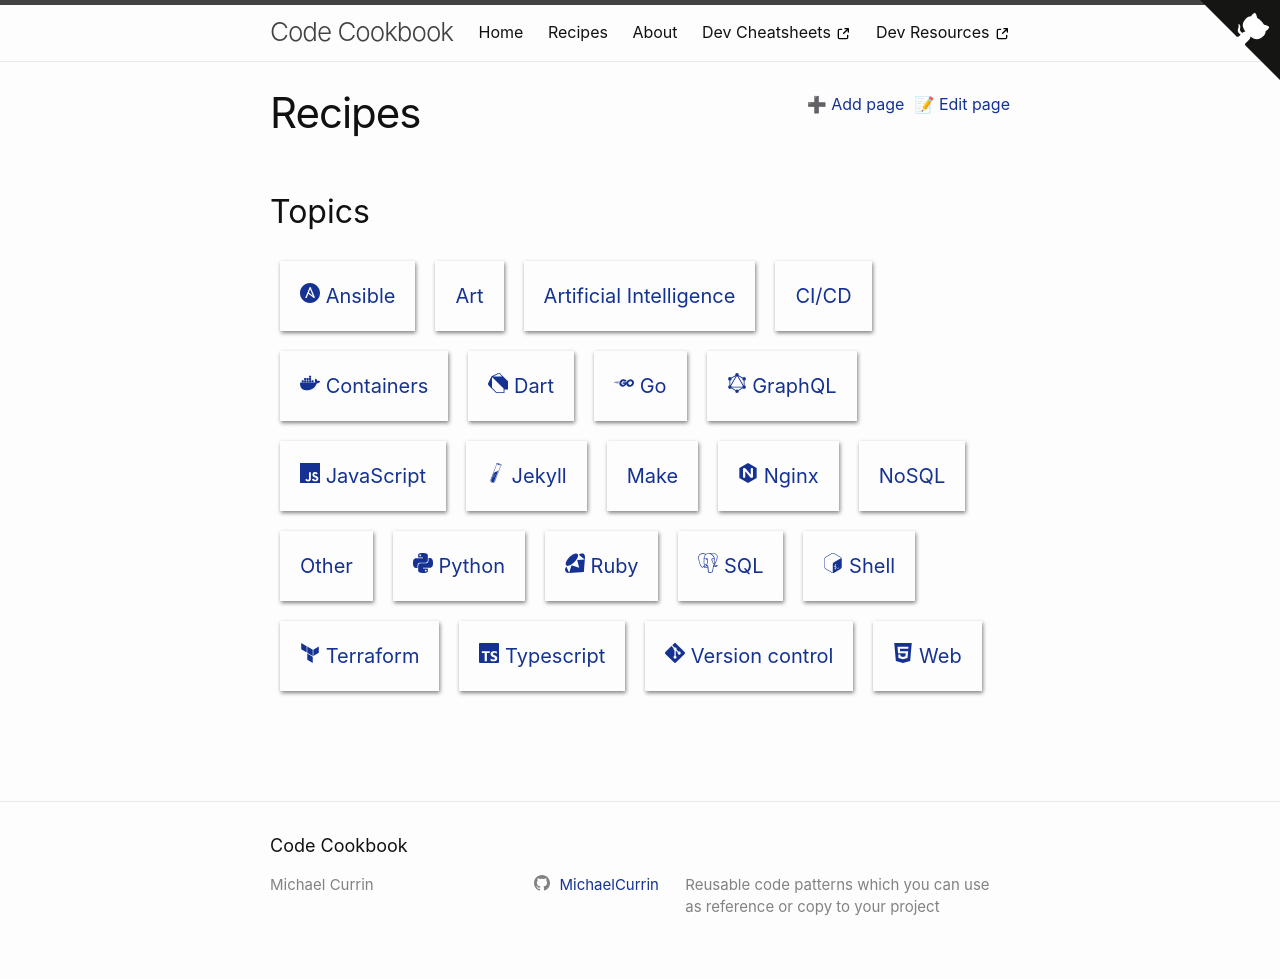

repository: MichaelCurrin/code-cookbook · page: recipes/index.html · generator: jekyll

---
---
# Recipes

Start here to browse topics and languages that interest you.
